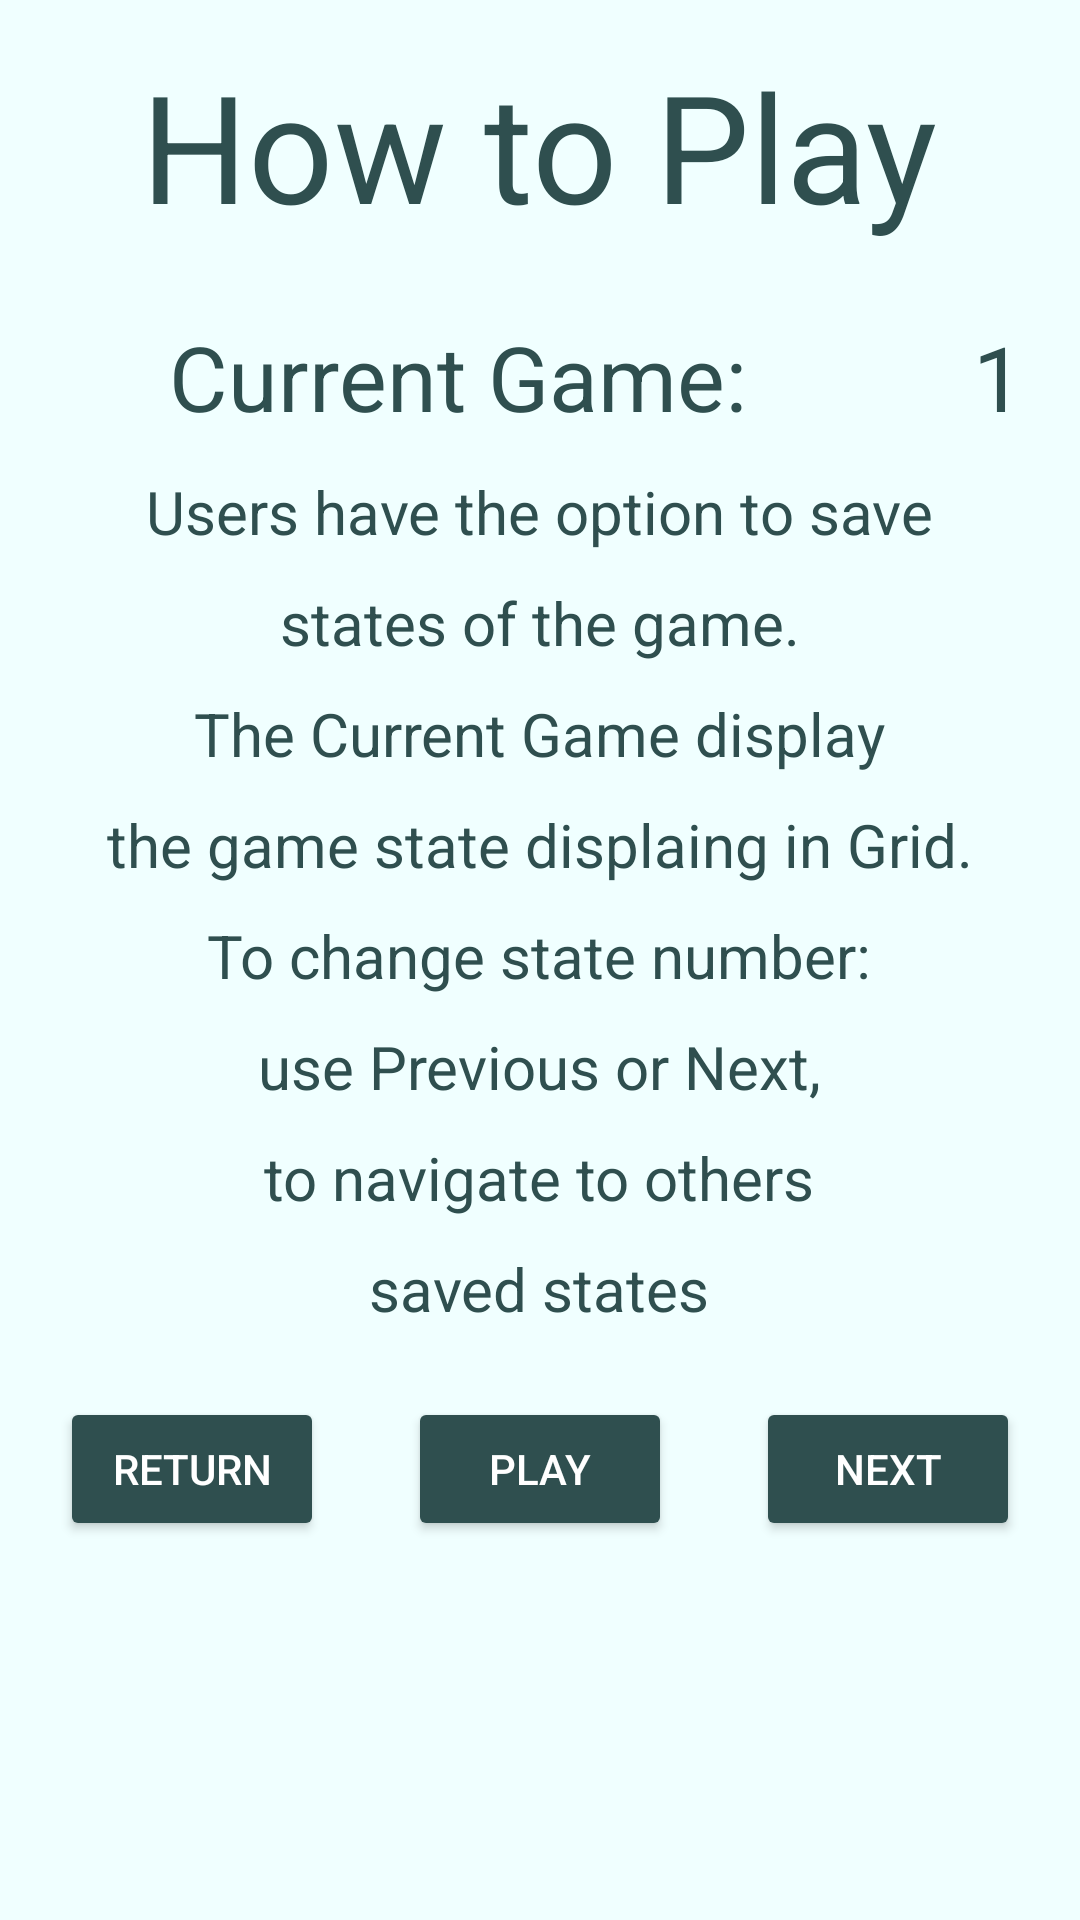

Reconstruct the res/layout file that produces this screen, plus the resources it refers to.
<!-- AndroidManifest.xml: application theme Theme.Grid_00 -->
<!-- res/layout/intro_3.xml -->
<?xml version="1.0" encoding="utf-8"?>
<LinearLayout xmlns:android="http://schemas.android.com/apk/res/android"
    android:id="@+id/intro_3"
    android:layout_width="match_parent"
    android:layout_height="match_parent"
    android:background="#f0ffff"
    android:orientation="vertical">

    <LinearLayout
        android:layout_width="match_parent"
        android:layout_height="0dp"
        android:layout_weight="0.5"
        android:gravity="center"
        android:orientation="vertical">

        <TextView
            android:layout_width="wrap_content"
            android:layout_height="wrap_content"
            android:text="How to Play"
            android:textColor="#2f4f4f"
            android:textSize="50sp" />

    </LinearLayout>

    <LinearLayout
        android:layout_width="match_parent"
        android:layout_height="0dp"
        android:layout_weight="0.3"
        android:orientation="horizontal">

        <TextView
            android:id="@+id/game_info"
            android:layout_width="wrap_content"
            android:layout_height="match_parent"
            android:layout_weight="0.75"
            android:gravity="center"
            android:text="@string/current_game"
            android:textColor="#2f4f4f"
            android:textSize="30dp" />

        <TextView
            android:id="@+id/current_game"
            android:layout_width="wrap_content"
            android:layout_height="match_parent"
            android:layout_weight="0.25"
            android:gravity="center"
            android:text="@string/game_number"
            android:textColor="#2f4f4f"
            android:textSize="30dp" />

    </LinearLayout>


    <LinearLayout
        android:layout_width="match_parent"
        android:layout_height="0dp"
        android:layout_weight="1.5"
        android:gravity="center"
        android:orientation="vertical">

        <TextView
            android:layout_width="wrap_content"
            android:layout_height="wrap_content"
            android:text="Users have the option to save"
            android:textColor="#2f4f4f"
            android:textSize="20sp" />

        <TextView
            android:layout_width="wrap_content"
            android:layout_height="wrap_content"
            android:layout_marginTop="10dp"
            android:text="states of the game."
            android:textColor="#2f4f4f"
            android:textSize="20sp" />

        <TextView
            android:layout_width="wrap_content"
            android:layout_height="wrap_content"
            android:layout_marginTop="10dp"
            android:text="The Current Game display"
            android:textColor="#2f4f4f"
            android:textSize="20sp" />

        <TextView
            android:layout_width="wrap_content"
            android:layout_height="wrap_content"
            android:layout_marginTop="10dp"
            android:text="the game state displaing in Grid."
            android:textColor="#2f4f4f"
            android:textSize="20sp" />

        <TextView
            android:layout_width="wrap_content"
            android:layout_height="wrap_content"
            android:layout_marginTop="10dp"
            android:text="To change state number:"
            android:textColor="#2f4f4f"
            android:textSize="20sp" />

        <TextView
            android:layout_width="wrap_content"
            android:layout_height="wrap_content"
            android:layout_marginTop="10dp"
            android:text="use Previous or Next,"
            android:textColor="#2f4f4f"
            android:textSize="20sp" />

        <TextView
            android:layout_width="wrap_content"
            android:layout_height="wrap_content"
            android:layout_marginTop="10dp"
            android:text="to navigate to others"
            android:textColor="#2f4f4f"
            android:textSize="20sp" />

        <TextView
            android:layout_width="wrap_content"
            android:layout_height="wrap_content"
            android:layout_marginTop="10dp"
            android:text="saved states"
            android:textColor="#2f4f4f"
            android:textSize="20sp" />


    </LinearLayout>

    <RelativeLayout
        android:layout_width="match_parent"
        android:layout_height="0dp"
        android:layout_weight="1">

        <Button
            android:id="@+id/intro_3_return"
            android:layout_width="wrap_content"
            android:layout_height="wrap_content"
            android:layout_alignParentStart="true"
            android:layout_margin="20dp"
            android:backgroundTint="#2f4f4f"
            android:text="Return"
            android:textColor="@color/white" />

        <Button
            android:id="@+id/intro_3_play"
            android:layout_width="wrap_content"
            android:layout_height="wrap_content"
            android:layout_centerHorizontal="true"
            android:layout_margin="20dp"
            android:backgroundTint="#2f4f4f"
            android:text="Play"
            android:textColor="@color/white" />

        <Button
            android:id="@+id/intro_3_next"
            android:layout_width="wrap_content"
            android:layout_height="wrap_content"
            android:layout_alignParentEnd="true"
            android:layout_centerHorizontal="true"
            android:layout_margin="20dp"
            android:backgroundTint="#2f4f4f"
            android:text="Next"
            android:textColor="@color/white" />

    </RelativeLayout>
</LinearLayout>
<!-- resources referenced by this layout -->
<resources>
  <string name="current_game">Current Game: </string>
  <string name="game_number">1</string>
  <style name="Theme.Grid_00" parent="Theme.MaterialComponents.DayNight.DarkActionBar">
          
          <item name="colorPrimary">@color/purple_500</item>
          <item name="colorPrimaryVariant">@color/purple_700</item>
          <item name="colorOnPrimary">@color/white</item>
          
          <item name="colorSecondary">@color/teal_200</item>
          <item name="colorSecondaryVariant">@color/teal_700</item>
          <item name="colorOnSecondary">@color/black</item>
          
          <item name="android:statusBarColor" tools:targetApi="l">?attr/colorPrimaryVariant</item>
          
      </style>
  <!-- not gathered from this repository: default colours our renderer supplied (Android Studio template values) -->
  <color name="purple_500">#FF6200EE</color>
  <color name="purple_700">#FF3700B3</color>
  <color name="teal_200">#FF03DAC5</color>
  <color name="teal_700">#FF018786</color>
  <color name="black">#FF000000</color>
  <color name="white">#FFFFFFFF</color>
</resources>
